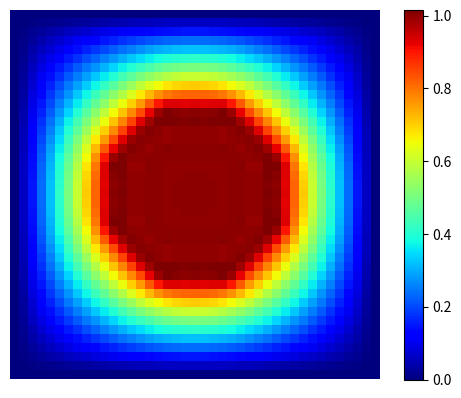

The script that saved this image:
#
# Program 7.4: Laplace equation by RBF (laplacerbf.py)
# [redacted]
#

from scipy.linalg import solve
import matplotlib.pyplot as plt, numpy as np

def initialize(L, R, N=22):         # calc nodes and boundary values
    inode, bnode, b = [], [], []    # intnl, bndry nodes, bndry values
    x, y = np.linspace(0,L,N+1), np.linspace(0,L,N+1)   # same x,y grids
    for j in range(N+1):
        for i in range(N+1):
            r2 = (x[i]-L/2.)**2 + (y[j]-L/2.)**2
            if (i==0 or i==N or j==0 or j==N or r2<=R*R):
                bnode.append([x[i], y[j]])          # bndry node 
                b.append(1. if r2<=R*R else 0.)
            else:   
                inode.append([x[i], y[j]])
    ni, node = len(inode), inode+bnode              # combine nodes 
    return np.array(node), [0.]*ni+b, ni, len(node)
    
def phi(i, r):              # Gaussian $\phi_i$ and $\nabla^2 \phi_i$
    r2, e2 = (node[i,0]-r[0])**2 + (node[i,1]-r[1])**2, eps*eps
    f = np.exp(-e2*r2)
    return f, 4*e2*f*(e2*r2-1)    

def rbf_mat(ni, nt):        # fills matrix $A_{ij} = \nabla^2_j \phi_i$ or $\phi_{ij}$
    A = np.zeros((nt, nt))
    for j in range(nt):
        f, df = phi(np.arange(nt), node[j])  # vector operation 
        A[j,:] = df if j < ni else f
    return A    

def usum(a, x, y):          # calc u at (x,y)
    u = 0.
    for i in range(len(a)):
        u += a[i]*phi(i, [x, y])[0]     # [0]= first return value 
    return u
        
L, R, eps = 1.0, 0.25, 20.  # sizes of square, disk; shape parameter

node, b, ni, nt = initialize(L, R)      # ni, nt = num. intrnl/tot nodes
A = rbf_mat(ni, nt)
ai = solve(A, b)            # solve 

x = np.linspace(0, L, 41)   # same x,y plotting grids
x, y = np.meshgrid(x, x)
u = usum(ai, x, y)

plt.figure()
img = plt.imshow(u, cmap=plt.cm.jet)    # plot as image     
plt.colorbar(img), plt.axis('off')
plt.show()   
   
